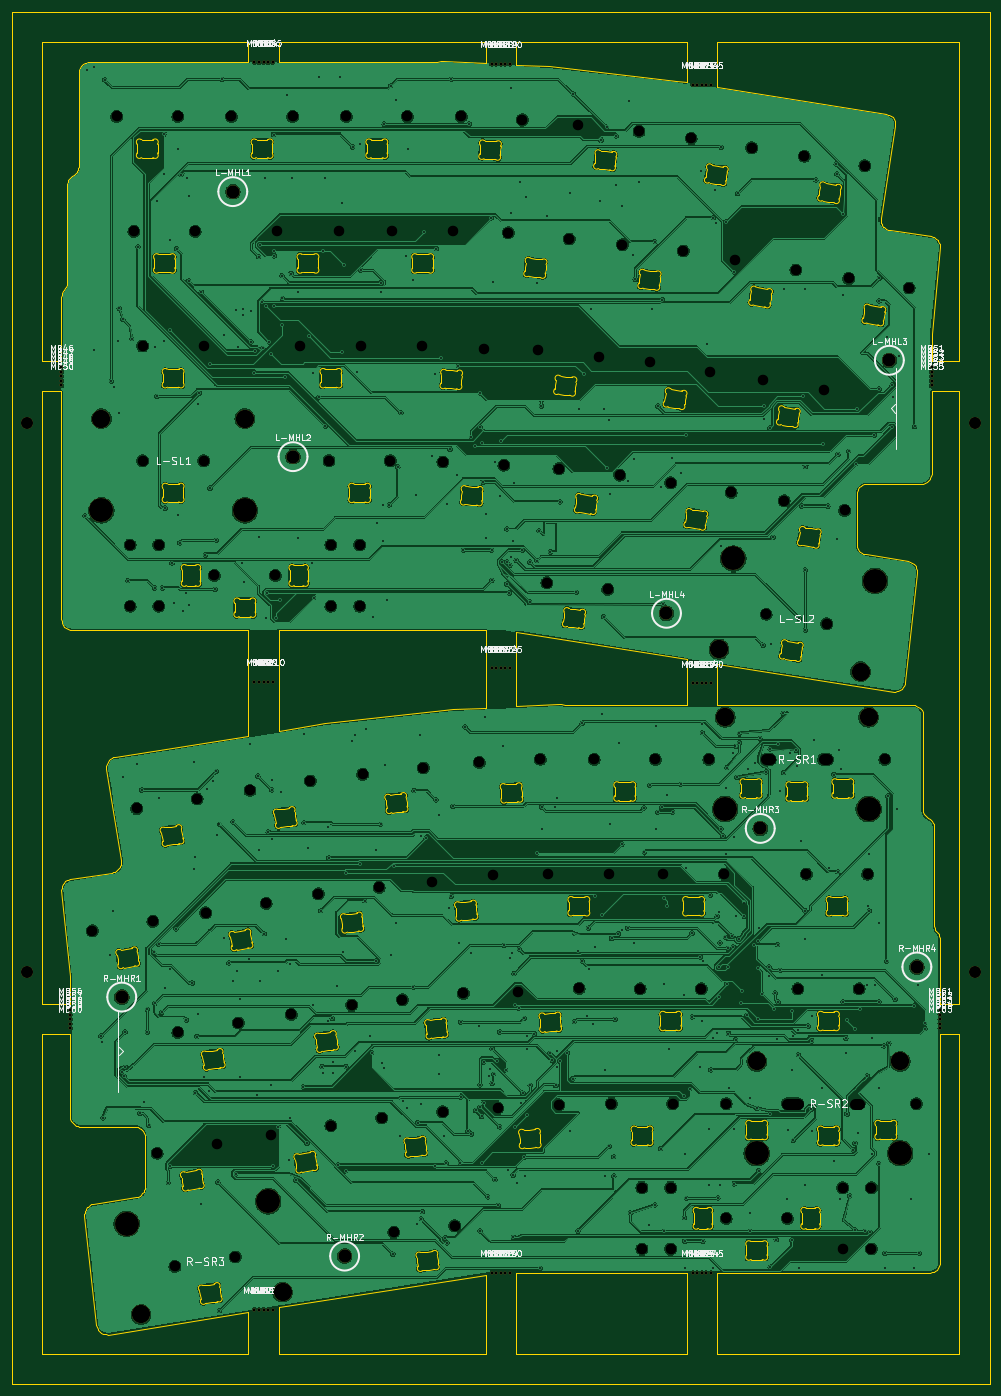
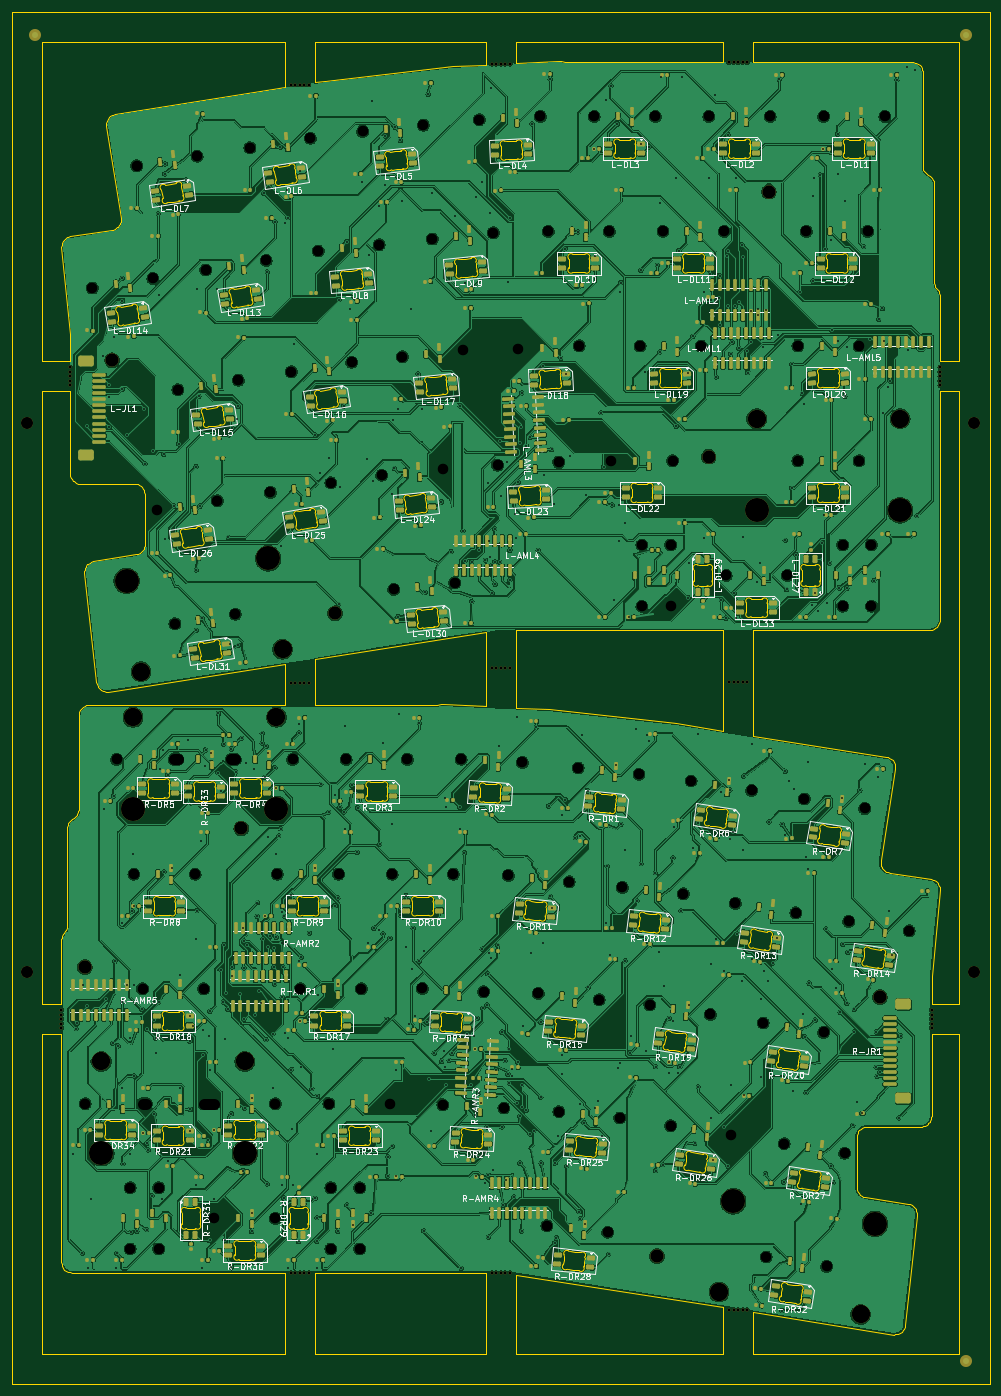
Circuit board: 9 layer files. Board 162.3 x 227.8 mm.
- bottom_copper: Symm60HE-Panel-B_Cu.gbl (1803457 bytes)
- bottom_mask: Symm60HE-Panel-B_Mask.gbs (56369 bytes)
- bottom_silk: Symm60HE-Panel-B_Silkscreen.gbo (256324 bytes)
- outline: Symm60HE-Panel-Edge_Cuts.gm1 (105024 bytes)
- top_copper: Symm60HE-Panel-F_Cu.gtl (990581 bytes)
- top_mask: Symm60HE-Panel-F_Mask.gts (4637 bytes)
- top_silk: Symm60HE-Panel-F_Silkscreen.gto (170252 bytes)
- drill: Symm60HE-Panel-NPTH.drl (4556 bytes)
- drill: Symm60HE-Panel-PTH.drl (11445 bytes)

=== bottom_copper: Symm60HE-Panel-B_Cu.gbl (1803457 bytes, source omitted) ===
=== bottom_mask: Symm60HE-Panel-B_Mask.gbs (56369 bytes, source omitted) ===
=== bottom_silk: Symm60HE-Panel-B_Silkscreen.gbo (256324 bytes, source omitted) ===
=== outline: Symm60HE-Panel-Edge_Cuts.gm1 (105024 bytes, source omitted) ===
=== top_copper: Symm60HE-Panel-F_Cu.gtl (990581 bytes, source omitted) ===
=== top_mask: Symm60HE-Panel-F_Mask.gts ===
%TF.GenerationSoftware,KiCad,Pcbnew,10.0.5*%
%TF.CreationDate,2026-09-22T22:02:48-04:00*%
%TF.ProjectId,Symm60HE-Panel,53796d6d-3630-4484-952d-50616e656c2e,rev?*%
%TF.SameCoordinates,Original*%
%TF.FileFunction,Soldermask,Top*%
%TF.FilePolarity,Negative*%
%FSLAX46Y46*%
G04 Gerber Fmt 4.6, Leading zero omitted, Abs format (unit mm)*
G04 Created by KiCad (PCBNEW 10.0.5) date 2026-09-22 22:02:48*
%MOMM*%
%LPD*%
G01*
G04 APERTURE LIST*
%ADD10C,3.048000*%
%ADD11C,3.987800*%
%ADD12C,2.200000*%
%ADD13C,0.500000*%
%ADD14C,2.000000*%
G04 APERTURE END LIST*
D10*
%TO.C,L-SL2*%
X132228970Y-101686551D03*
D11*
X134613031Y-86634181D03*
D10*
X108709641Y-97961455D03*
D11*
X111093702Y-82909085D03*
%TD*%
D10*
%TO.C,L-SL1*%
X6190750Y-59690000D03*
D11*
X6190750Y-74930000D03*
D10*
X30003250Y-59690000D03*
D11*
X30003250Y-74930000D03*
%TD*%
D12*
%TO.C,L-MHL4*%
X100000000Y-92000000D03*
%TD*%
%TO.C,L-MHL3*%
X137000000Y-50000000D03*
%TD*%
%TO.C,L-MHL1*%
X28000000Y-22000000D03*
%TD*%
%TO.C,L-MHL2*%
X38000000Y-66000000D03*
%TD*%
%TO.C,R-MHR3*%
X115567400Y-127716400D03*
%TD*%
D10*
%TO.C,R-SR3*%
X36275659Y-204677955D03*
D11*
X33891598Y-189625585D03*
D10*
X12756330Y-208403051D03*
D11*
X10372269Y-193350681D03*
%TD*%
D12*
%TO.C,R-MHR4*%
X141567400Y-150716400D03*
%TD*%
%TO.C,R-MHR2*%
X46567400Y-198716400D03*
%TD*%
D10*
%TO.C,R-SR2*%
X114982150Y-166406400D03*
D11*
X114982150Y-181646400D03*
D10*
X138794650Y-166406400D03*
D11*
X138794650Y-181646400D03*
%TD*%
D12*
%TO.C,R-MHR1*%
X9567400Y-155716400D03*
%TD*%
D10*
%TO.C,R-SR1*%
X109744150Y-109256400D03*
D11*
X109744150Y-124496400D03*
D10*
X133556650Y-109256400D03*
D11*
X133556650Y-124496400D03*
%TD*%
D13*
%TO.C,MB1*%
X31602020Y-500000D03*
%TD*%
%TO.C,MB2*%
X32352020Y-500000D03*
%TD*%
%TO.C,MB3*%
X33102020Y-500000D03*
%TD*%
%TO.C,MB4*%
X33852020Y-500000D03*
%TD*%
%TO.C,MB5*%
X34602020Y-500000D03*
%TD*%
%TO.C,MB6*%
X31602020Y-103342940D03*
%TD*%
%TO.C,MB7*%
X32352020Y-103342940D03*
%TD*%
%TO.C,MB8*%
X33102020Y-103342940D03*
%TD*%
%TO.C,MB9*%
X33852020Y-103342940D03*
%TD*%
%TO.C,MB10*%
X34602020Y-103342940D03*
%TD*%
%TO.C,MB11*%
X31602020Y-207641970D03*
%TD*%
%TO.C,MB12*%
X32352020Y-207641970D03*
%TD*%
%TO.C,MB13*%
X33102020Y-207641970D03*
%TD*%
%TO.C,MB14*%
X33852020Y-207641970D03*
%TD*%
%TO.C,MB15*%
X34602020Y-207641970D03*
%TD*%
%TO.C,MB16*%
X70992700Y-809140D03*
%TD*%
%TO.C,MB17*%
X71742700Y-809140D03*
%TD*%
%TO.C,MB18*%
X72492700Y-809140D03*
%TD*%
%TO.C,MB19*%
X73242700Y-809140D03*
%TD*%
%TO.C,MB20*%
X73992700Y-809140D03*
%TD*%
%TO.C,MB21*%
X70992700Y-101142440D03*
%TD*%
%TO.C,MB22*%
X71742700Y-101142440D03*
%TD*%
%TO.C,MB23*%
X72492700Y-101142440D03*
%TD*%
%TO.C,MB24*%
X73242700Y-101142440D03*
%TD*%
%TO.C,MB25*%
X73992700Y-101142440D03*
%TD*%
%TO.C,MB26*%
X70992700Y-201475740D03*
%TD*%
%TO.C,MB27*%
X71742700Y-201475740D03*
%TD*%
%TO.C,MB28*%
X72492700Y-201475740D03*
%TD*%
%TO.C,MB29*%
X73242700Y-201475740D03*
%TD*%
%TO.C,MB30*%
X73992700Y-201475740D03*
%TD*%
%TO.C,MB31*%
X104383380Y-4262570D03*
%TD*%
%TO.C,MB32*%
X105133380Y-4262570D03*
%TD*%
%TO.C,MB33*%
X105883380Y-4262570D03*
%TD*%
%TO.C,MB34*%
X106633380Y-4262570D03*
%TD*%
%TO.C,MB35*%
X107383380Y-4262570D03*
%TD*%
%TO.C,MB36*%
X104383380Y-103595830D03*
%TD*%
%TO.C,MB37*%
X105133380Y-103595830D03*
%TD*%
%TO.C,MB38*%
X105883380Y-103595830D03*
%TD*%
%TO.C,MB39*%
X106633380Y-103595830D03*
%TD*%
%TO.C,MB40*%
X107383380Y-103595830D03*
%TD*%
%TO.C,MB41*%
X104383380Y-201471360D03*
%TD*%
%TO.C,MB42*%
X105133380Y-201471360D03*
%TD*%
%TO.C,MB43*%
X105883380Y-201471360D03*
%TD*%
%TO.C,MB44*%
X106633380Y-201471360D03*
%TD*%
%TO.C,MB45*%
X107383380Y-201471360D03*
%TD*%
%TO.C,MB46*%
X-452850Y-51162500D03*
%TD*%
%TO.C,MB47*%
X-452850Y-51912500D03*
%TD*%
%TO.C,MB48*%
X-452850Y-52662500D03*
%TD*%
%TO.C,MB49*%
X-452850Y-53412500D03*
%TD*%
%TO.C,MB50*%
X-452850Y-54162500D03*
%TD*%
%TO.C,MB51*%
X144009760Y-51162500D03*
%TD*%
%TO.C,MB52*%
X144009760Y-51912500D03*
%TD*%
%TO.C,MB53*%
X144009760Y-52662500D03*
%TD*%
%TO.C,MB54*%
X144009760Y-53412500D03*
%TD*%
%TO.C,MB55*%
X144009760Y-54162500D03*
%TD*%
%TO.C,MB56*%
X975640Y-157878900D03*
%TD*%
%TO.C,MB57*%
X975640Y-158628900D03*
%TD*%
%TO.C,MB58*%
X975640Y-159378900D03*
%TD*%
%TO.C,MB59*%
X975640Y-160128900D03*
%TD*%
%TO.C,MB60*%
X975640Y-160878900D03*
%TD*%
%TO.C,MB61*%
X145438250Y-157878900D03*
%TD*%
%TO.C,MB62*%
X145438250Y-158628900D03*
%TD*%
%TO.C,MB63*%
X145438250Y-159378900D03*
%TD*%
%TO.C,MB64*%
X145438250Y-160128900D03*
%TD*%
%TO.C,MB65*%
X145438250Y-160878900D03*
%TD*%
D14*
%TO.C,TH1*%
X-6153000Y-60454140D03*
%TD*%
%TO.C,TH2*%
X151138400Y-60454140D03*
%TD*%
%TO.C,TH3*%
X-6153000Y-151587260D03*
%TD*%
%TO.C,TH4*%
X151138400Y-151587260D03*
%TD*%
M02*

=== top_silk: Symm60HE-Panel-F_Silkscreen.gto (170252 bytes, source omitted) ===
=== drill: Symm60HE-Panel-NPTH.drl ===
M48
; DRILL file KiCad 10.0.5 date 2026-09-22T22:02:48
; FORMAT={-:-/ absolute / metric / decimal}
; #@! TF.CreationDate,2026-09-22T22:02:48-04:00
; #@! TF.GenerationSoftware,Kicad,Pcbnew,10.0.5
; #@! TF.FileFunction,NonPlated,1,2,NPTH
FMAT,2
METRIC
; #@! TA.AperFunction,NonPlated,NPTH,ComponentDrill
T1C0.500
; #@! TA.AperFunction,NonPlated,NPTH,ComponentDrill
T2C1.750
; #@! TA.AperFunction,NonPlated,NPTH,ComponentDrill
T3C2.000
; #@! TA.AperFunction,NonPlated,NPTH,ComponentDrill
T4C2.200
; #@! TA.AperFunction,NonPlated,NPTH,ComponentDrill
T5C3.048
; #@! TA.AperFunction,NonPlated,NPTH,ComponentDrill
T6C3.988
%
G90
G05
T1
X-0.453Y-51.162
X-0.453Y-51.912
X-0.453Y-52.662
X-0.453Y-53.412
X-0.453Y-54.162
X0.976Y-157.879
X0.976Y-158.629
X0.976Y-159.379
X0.976Y-160.129
X0.976Y-160.879
X31.602Y-0.5
X31.602Y-103.343
X31.602Y-207.642
X32.352Y-0.5
X32.352Y-103.343
X32.352Y-207.642
X33.102Y-0.5
X33.102Y-103.343
X33.102Y-207.642
X33.852Y-0.5
X33.852Y-103.343
X33.852Y-207.642
X34.602Y-0.5
X34.602Y-103.343
X34.602Y-207.642
X70.993Y-0.809
X70.993Y-101.142
X70.993Y-201.476
X71.743Y-0.809
X71.743Y-101.142
X71.743Y-201.476
X72.493Y-0.809
X72.493Y-101.142
X72.493Y-201.476
X73.243Y-0.809
X73.243Y-101.142
X73.243Y-201.476
X73.993Y-0.809
X73.993Y-101.142
X73.993Y-201.476
X104.383Y-4.263
X104.383Y-103.596
X104.383Y-201.471
X105.133Y-4.263
X105.133Y-103.596
X105.133Y-201.471
X105.883Y-4.263
X105.883Y-103.596
X105.883Y-201.471
X106.633Y-4.263
X106.633Y-103.596
X106.633Y-201.471
X107.383Y-4.263
X107.383Y-103.596
X107.383Y-201.471
X144.01Y-51.162
X144.01Y-51.912
X144.01Y-52.662
X144.01Y-53.412
X144.01Y-54.162
X145.438Y-157.879
X145.438Y-158.629
X145.438Y-159.379
X145.438Y-160.129
X145.438Y-160.879
T2
X4.7Y-144.712
X8.73Y-9.525
X10.953Y-80.645
X10.953Y-90.805
X11.588Y-28.575
X12.056Y-124.412
X13.017Y-47.625
X13.017Y-66.675
X14.735Y-143.122
X15.425Y-181.622
X15.715Y-80.645
X15.715Y-90.805
X18.406Y-200.436
X18.89Y-9.525
X18.899Y-161.586
X21.748Y-28.575
X22.091Y-122.823
X23.177Y-47.625
X23.177Y-66.675
X23.509Y-141.724
X24.923Y-85.725
X25.46Y-180.033
X27.78Y-9.525
X28.441Y-198.847
X28.934Y-159.997
X30.86Y-121.421
X33.544Y-140.135
X34.264Y-178.637
X35.083Y-85.725
X35.4Y-28.575
X37.702Y-158.609
X37.94Y-9.525
X39.211Y-47.625
X40.895Y-119.831
X42.193Y-138.564
X43.973Y-66.675
X44.291Y-80.645
X44.291Y-90.805
X44.298Y-177.048
X45.56Y-28.575
X46.83Y-9.525
X47.737Y-157.02
X49.053Y-80.645
X49.053Y-90.805
X49.371Y-47.625
X49.544Y-118.725
X52.297Y-137.502
X52.735Y-175.785
X54.133Y-66.675
X54.451Y-28.576
X54.727Y-194.73
X56.174Y-156.142
X56.99Y-9.525
X59.481Y-47.57
X59.648Y-117.663
X61.136Y-136.579
X62.839Y-174.723
X62.876Y-66.883
X64.611Y-28.576
X64.831Y-193.668
X65.922Y-9.502
X66.278Y-155.08
X68.919Y-116.75
X69.627Y-48.102
X71.24Y-135.517
X71.964Y-174.132
X73.022Y-67.414
X73.746Y-28.801
X75.357Y-154.82
X76.068Y-10.034
X78.707Y-48.364
X79.065Y-116.219
X80.155Y-86.952
X80.375Y-135.291
X82.11Y-173.601
X82.146Y-68.006
X83.85Y-29.863
X85.337Y-10.947
X85.503Y-154.288
X87.995Y-116.241
X88.811Y-49.426
X90.259Y-88.014
X90.535Y-135.291
X90.852Y-173.391
X92.251Y-69.068
X92.688Y-30.784
X95.442Y-12.009
X95.614Y-154.341
X95.932Y-187.361
X95.932Y-197.521
X97.249Y-50.302
X98.155Y-116.241
X99.425Y-135.291
X100.687Y-70.333
X100.694Y-187.361
X100.694Y-197.521
X101.012Y-173.391
X102.792Y-31.846
X104.091Y-13.114
X105.774Y-154.341
X107.045Y-116.241
X107.284Y-51.891
X109.585Y-135.291
X109.902Y-173.391
X109.902Y-192.441
X110.722Y-71.922
X111.44Y-33.417
X114.126Y-14.703
X116.053Y-53.281
X116.545Y-92.13
X119.527Y-73.316
X120.062Y-192.441
X121.474Y-35.007
X121.808Y-154.341
X122.894Y-16.107
X123.237Y-135.291
X126.088Y-54.87
X126.579Y-93.72
X129.27Y-187.361
X129.27Y-197.521
X129.561Y-74.906
X130.252Y-36.407
X131.968Y-154.341
X132.929Y-17.696
X133.397Y-135.291
X134.032Y-187.361
X134.032Y-197.521
X136.255Y-116.241
X140.287Y-37.996
X141.493Y-173.391
T3
X-6.153Y-60.454
X-6.153Y-151.587
X151.138Y-60.454
X151.138Y-151.587
T4
X9.567Y-155.716
X28.0Y-22.0
X38.0Y-66.0
X46.567Y-198.716
X100.0Y-92.0
X115.567Y-127.716
X137.0Y-50.0
X141.567Y-150.716
T5
X6.191Y-59.69
X12.756Y-208.403
X30.003Y-59.69
X36.276Y-204.678
X108.71Y-97.961
X109.744Y-109.256
X114.982Y-166.406
X132.229Y-101.687
X133.557Y-109.256
X138.795Y-166.406
T6
X6.191Y-74.93
X10.372Y-193.351
X30.003Y-74.93
X33.892Y-189.626
X109.744Y-124.496
X111.094Y-82.909
X114.982Y-181.646
X133.557Y-124.496
X134.613Y-86.634
X138.795Y-181.646
T2
X116.57Y-116.241G85X117.205Y-116.241
G05
X120.062Y-173.391G85X121.808Y-173.391
G05
X126.095Y-116.241G85X126.73Y-116.241
G05
X131.333Y-173.391G85X131.968Y-173.391
G05
M30

=== drill: Symm60HE-Panel-PTH.drl (11445 bytes, source omitted) ===
